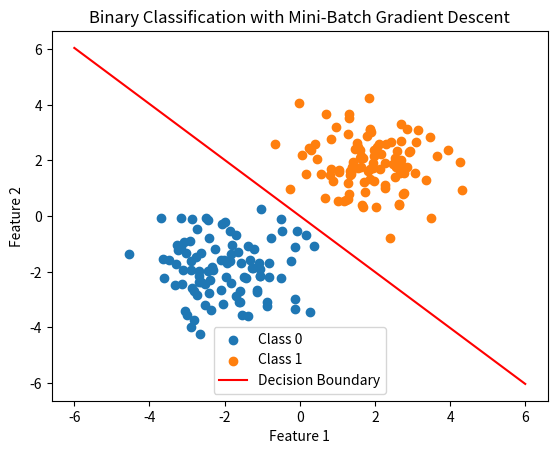

Write Python code to recreate this figure.
import numpy as np
import matplotlib.pyplot as plt

# Generate random data
np.random.seed(0)
X1 = np.random.randn(100, 2) + np.array([-2, -2])
X2 = np.random.randn(100, 2) + np.array([2, 2])
X = np.vstack((X1, X2))
y = np.concatenate((np.zeros(100), np.ones(100)))

# Add bias term to feature matrix
X = np.hstack((np.ones((X.shape[0], 1)), X))

# Define sigmoid function
def sigmoid(z):
    return 1 / (1 + np.exp(-z))

# Define cross-entropy loss function
def cross_entropy_loss(y, y_hat):
    return -np.mean(y * np.log(y_hat) + (1 - y) * np.log(1 - y_hat))

# Define mini-batch gradient descent function
def mini_batch_gradient_descent(X, y, alpha, batch_size, num_epochs):
    theta = np.zeros(X.shape[1])  # Initialize parameters
    losses = []  # Track loss values during training

    for epoch in range(num_epochs):
        for i in range(0, X.shape[0], batch_size):
            X_batch = X[i:i+batch_size]
            y_batch = y[i:i+batch_size]

            y_hat = sigmoid(X_batch.dot(theta))
            loss = cross_entropy_loss(y_batch, y_hat)
            gradient = X_batch.T.dot(y_hat - y_batch) / batch_size

            theta -= alpha * gradient

        losses.append(loss)

    return theta, losses

# Set hyperparameters
alpha = 0.01
batch_size = 32
num_epochs = 100

# Train the model
theta, losses = mini_batch_gradient_descent(X, y, alpha, batch_size, num_epochs)

# Plot the decision boundary
x_values = np.linspace(-6, 6, 100)
y_values = -(theta[0] + theta[1] * x_values) / theta[2]

# Plot the data points
plt.scatter(X1[:, 0], X1[:, 1], label='Class 0')
plt.scatter(X2[:, 0], X2[:, 1], label='Class 1')

# Plot the decision boundary line
plt.plot(x_values, y_values, color='red', label='Decision Boundary')

plt.xlabel('Feature 1')
plt.ylabel('Feature 2')
plt.title('Binary Classification with Mini-Batch Gradient Descent')
plt.legend()
plt.show()

